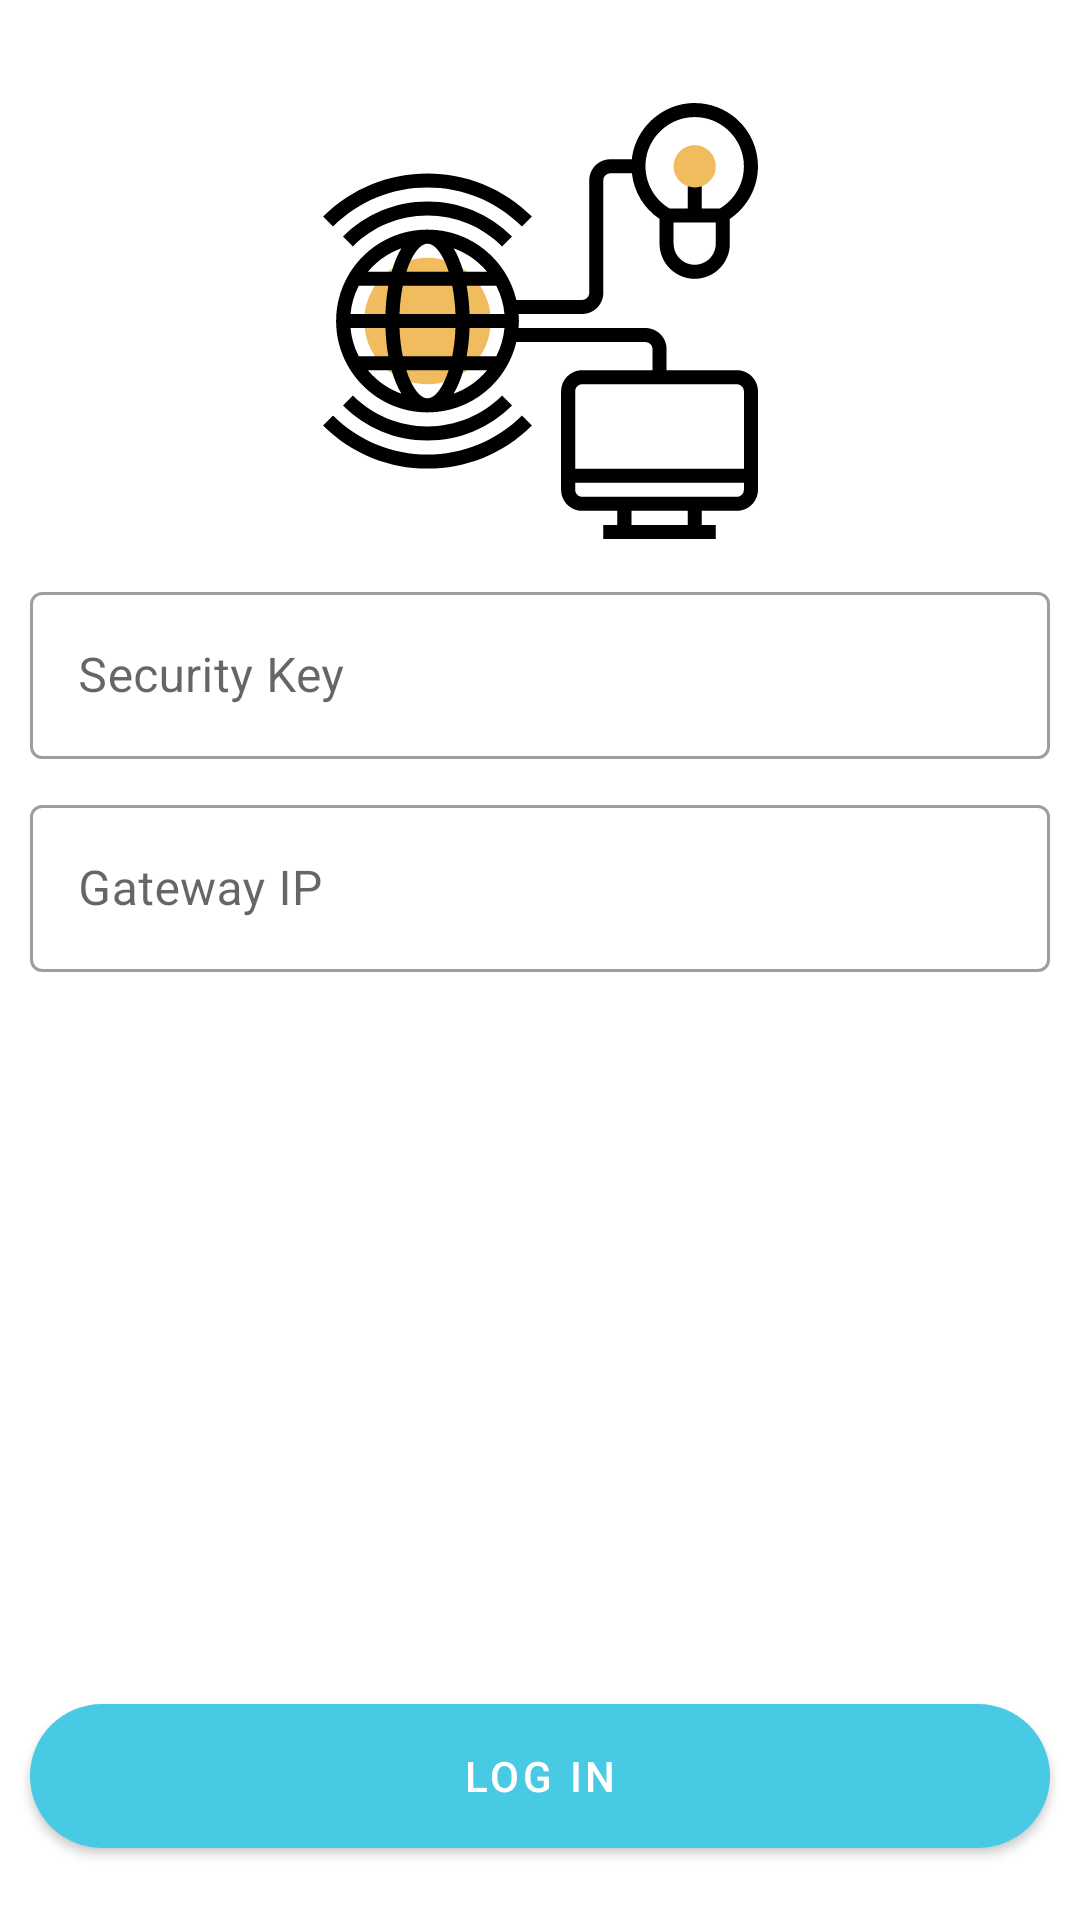

Produce the Android XML layout that renders to this screen, including the resource entries it uses.
<!-- AndroidManifest.xml: application theme Theme.TradfriClient -->
<!-- res/layout/fragment_login.xml -->
<?xml version="1.0" encoding="utf-8"?>
<layout xmlns:app="http://schemas.android.com/apk/res-auto">

    <androidx.constraintlayout.widget.ConstraintLayout xmlns:android="http://schemas.android.com/apk/res/android"
        xmlns:tools="http://schemas.android.com/tools"
        android:layout_width="match_parent"
        android:layout_height="match_parent"
        android:background="@drawable/ikea_store"
        tools:context=".presentation.ui.LoginFragment">

        <ImageView
            android:id="@+id/logo_iv"
            android:layout_width="150dp"
            android:layout_height="150dp"
            android:src="@drawable/ic_iot_logo"
            app:layout_constraintEnd_toEndOf="parent"
            app:layout_constraintStart_toStartOf="parent"
            app:layout_constraintTop_toBottomOf="@id/hor_gl1" />

        <androidx.constraintlayout.widget.Guideline
            android:id="@+id/hor_gl1"
            android:layout_width="wrap_content"
            android:layout_height="wrap_content"
            android:orientation="horizontal"
            app:layout_constraintGuide_percent="0.05" />

        <LinearLayout
            android:id="@+id/input_container_ll"
            android:layout_width="match_parent"
            android:layout_height="wrap_content"
            android:layout_marginTop="10dp"
            android:orientation="vertical"
            android:paddingHorizontal="10dp"
            app:layout_constraintEnd_toEndOf="parent"
            app:layout_constraintStart_toStartOf="parent"
            app:layout_constraintTop_toBottomOf="@id/logo_iv">

            <com.google.android.material.textfield.TextInputLayout
                style="@style/Widget.MaterialComponents.TextInputLayout.OutlinedBox"
                android:layout_width="match_parent"
                android:layout_height="wrap_content"
                android:hint="Security Key"
                app:boxBackgroundColor="#ffffff">

                <com.google.android.material.textfield.TextInputEditText
                    android:id="@+id/security_key_et"
                    android:layout_width="match_parent"
                    android:layout_height="wrap_content" />
            </com.google.android.material.textfield.TextInputLayout>

            <com.google.android.material.textfield.TextInputLayout
                style="@style/Widget.MaterialComponents.TextInputLayout.OutlinedBox"
                android:layout_width="match_parent"
                android:layout_height="wrap_content"
                android:layout_marginTop="10dp"
                android:hint="Gateway IP"
                app:boxBackgroundColor="#ffffff">

                <com.google.android.material.textfield.TextInputEditText
                    android:id="@+id/gateway_ip_et"
                    android:layout_width="match_parent"
                    android:layout_height="wrap_content" />
            </com.google.android.material.textfield.TextInputLayout>
        </LinearLayout>

        <com.google.android.material.progressindicator.CircularProgressIndicator
            android:id="@+id/progress_circular"
            android:layout_width="wrap_content"
            android:layout_height="wrap_content"
            android:indeterminate="true"
            app:layout_constraintBottom_toBottomOf="parent"
            app:layout_constraintEnd_toEndOf="parent"
            android:visibility="gone"
            app:layout_constraintStart_toStartOf="parent"
            app:layout_constraintTop_toTopOf="parent" />

        <com.google.android.material.button.MaterialButton
            android:id="@+id/login_btn"
            android:layout_width="match_parent"
            android:layout_height="wrap_content"
            android:layout_marginHorizontal="10dp"
            android:layout_marginBottom="24dp"
            app:cornerRadius="50dp"
            android:elevation="10dp"
            android:insetTop="0dp"
            android:insetBottom="0dp"
            android:text="Log In"
            app:layout_constraintBottom_toBottomOf="parent"
            app:layout_constraintEnd_toEndOf="parent"
            app:layout_constraintStart_toStartOf="parent" />


    </androidx.constraintlayout.widget.ConstraintLayout>
</layout>
<!-- resources referenced by this layout -->
<resources>
  <!-- drawable ic_iot_logo: vector/xml drawable (drawable, 3755 chars, omitted) -->
  <style name="Theme.TradfriClient" parent="Theme.MaterialComponents.DayNight.DarkActionBar">
          
          <item name="colorPrimary">@color/purple_500</item>
          <item name="colorPrimaryVariant">@color/purple_700</item>
          <item name="colorOnPrimary">@color/white</item>
          
          <item name="colorSecondary">@color/teal_200</item>
          <item name="colorSecondaryVariant">@color/teal_700</item>
          <item name="colorOnSecondary">@color/black</item>
          
          <item name="android:statusBarColor" tools:targetApi="l">?attr/colorPrimaryVariant</item>
          
      </style>
  <color name="purple_500">#48CAE4</color>
  <color name="purple_700">#0096C7</color>
  <color name="white">#FFFFFFFF</color>
  <color name="teal_200">#FF03DAC5</color>
  <color name="teal_700">#FF018786</color>
  <color name="black">#FF000000</color>
</resources>
